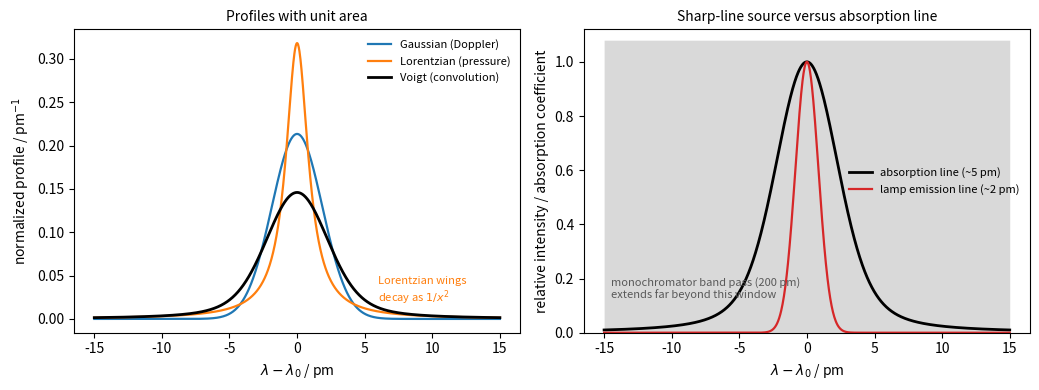

This chart was generated by the following Python code:
"""Line profiles in atomic absorption (Na 589.0 nm in an air-acetylene flame, about 2500 K).
Left: Gaussian (Doppler, FWHM 4.4 pm), Lorentzian (pressure, FWHM 2.0 pm) and their
convolution, the Voigt profile, all with unit area. Right: the absorption line compared with
the emission line of a hollow cathode lamp (Doppler width at about 500 K, 2.0 pm, slightly
narrowed by self-absorption is ignored) and with the 0.2 nm band pass of the monochromator."""

import numpy as np
import matplotlib.pyplot as plt
from scipy.special import voigt_profile

x = np.linspace(-15, 15, 1201)  # wavelength offset / pm
fwhm_g, fwhm_l = 4.4, 2.0
sigma = fwhm_g / (2 * np.sqrt(2 * np.log(2)))
gamma = fwhm_l / 2
gauss = np.exp(-x**2 / (2 * sigma**2)) / (sigma * np.sqrt(2 * np.pi))
lorentz = gamma / np.pi / (x**2 + gamma**2)
voigt = voigt_profile(x, sigma, gamma)

fig, axes = plt.subplots(1, 2, figsize=(10.5, 4.0))
ax = axes[0]
ax.plot(x, gauss, color="C0", lw=1.6, label="Gaussian (Doppler)")
ax.plot(x, lorentz, color="C1", lw=1.6, label="Lorentzian (pressure)")
ax.plot(x, voigt, color="k", lw=2.0, label="Voigt (convolution)")
ax.set_xlabel(r"$\lambda - \lambda_0$ / pm")
ax.set_ylabel("normalized profile / pm$^{-1}$")
ax.set_title("Profiles with unit area", fontsize=10)
ax.legend(fontsize=8, frameon=False)
ax.text(6, 0.02, "Lorentzian wings\ndecay as $1/x^2$", fontsize=8, color="C1")

ax = axes[1]
absn = voigt / voigt.max()
sig_s = 2.0 / (2 * np.sqrt(2 * np.log(2)))
lamp = np.exp(-x**2 / (2 * sig_s**2))
ax.fill_between(x, 0, 1.08, color="0.85", lw=0)
ax.plot(x, absn, color="k", lw=2.0, label="absorption line (~5 pm)")
ax.plot(x, lamp, color="C3", lw=1.6, label="lamp emission line (~2 pm)")
ax.text(-14.5, 0.12, "monochromator band pass (200 pm)\nextends far beyond this window",
        fontsize=8, va="bottom", color="0.35")
ax.set_ylim(0, 1.12)
ax.set_xlabel(r"$\lambda - \lambda_0$ / pm")
ax.set_ylabel("relative intensity / absorption coefficient")
ax.set_title("Sharp-line source versus absorption line", fontsize=10)
ax.legend(fontsize=8, frameon=False, loc="center right")
fig.tight_layout()
